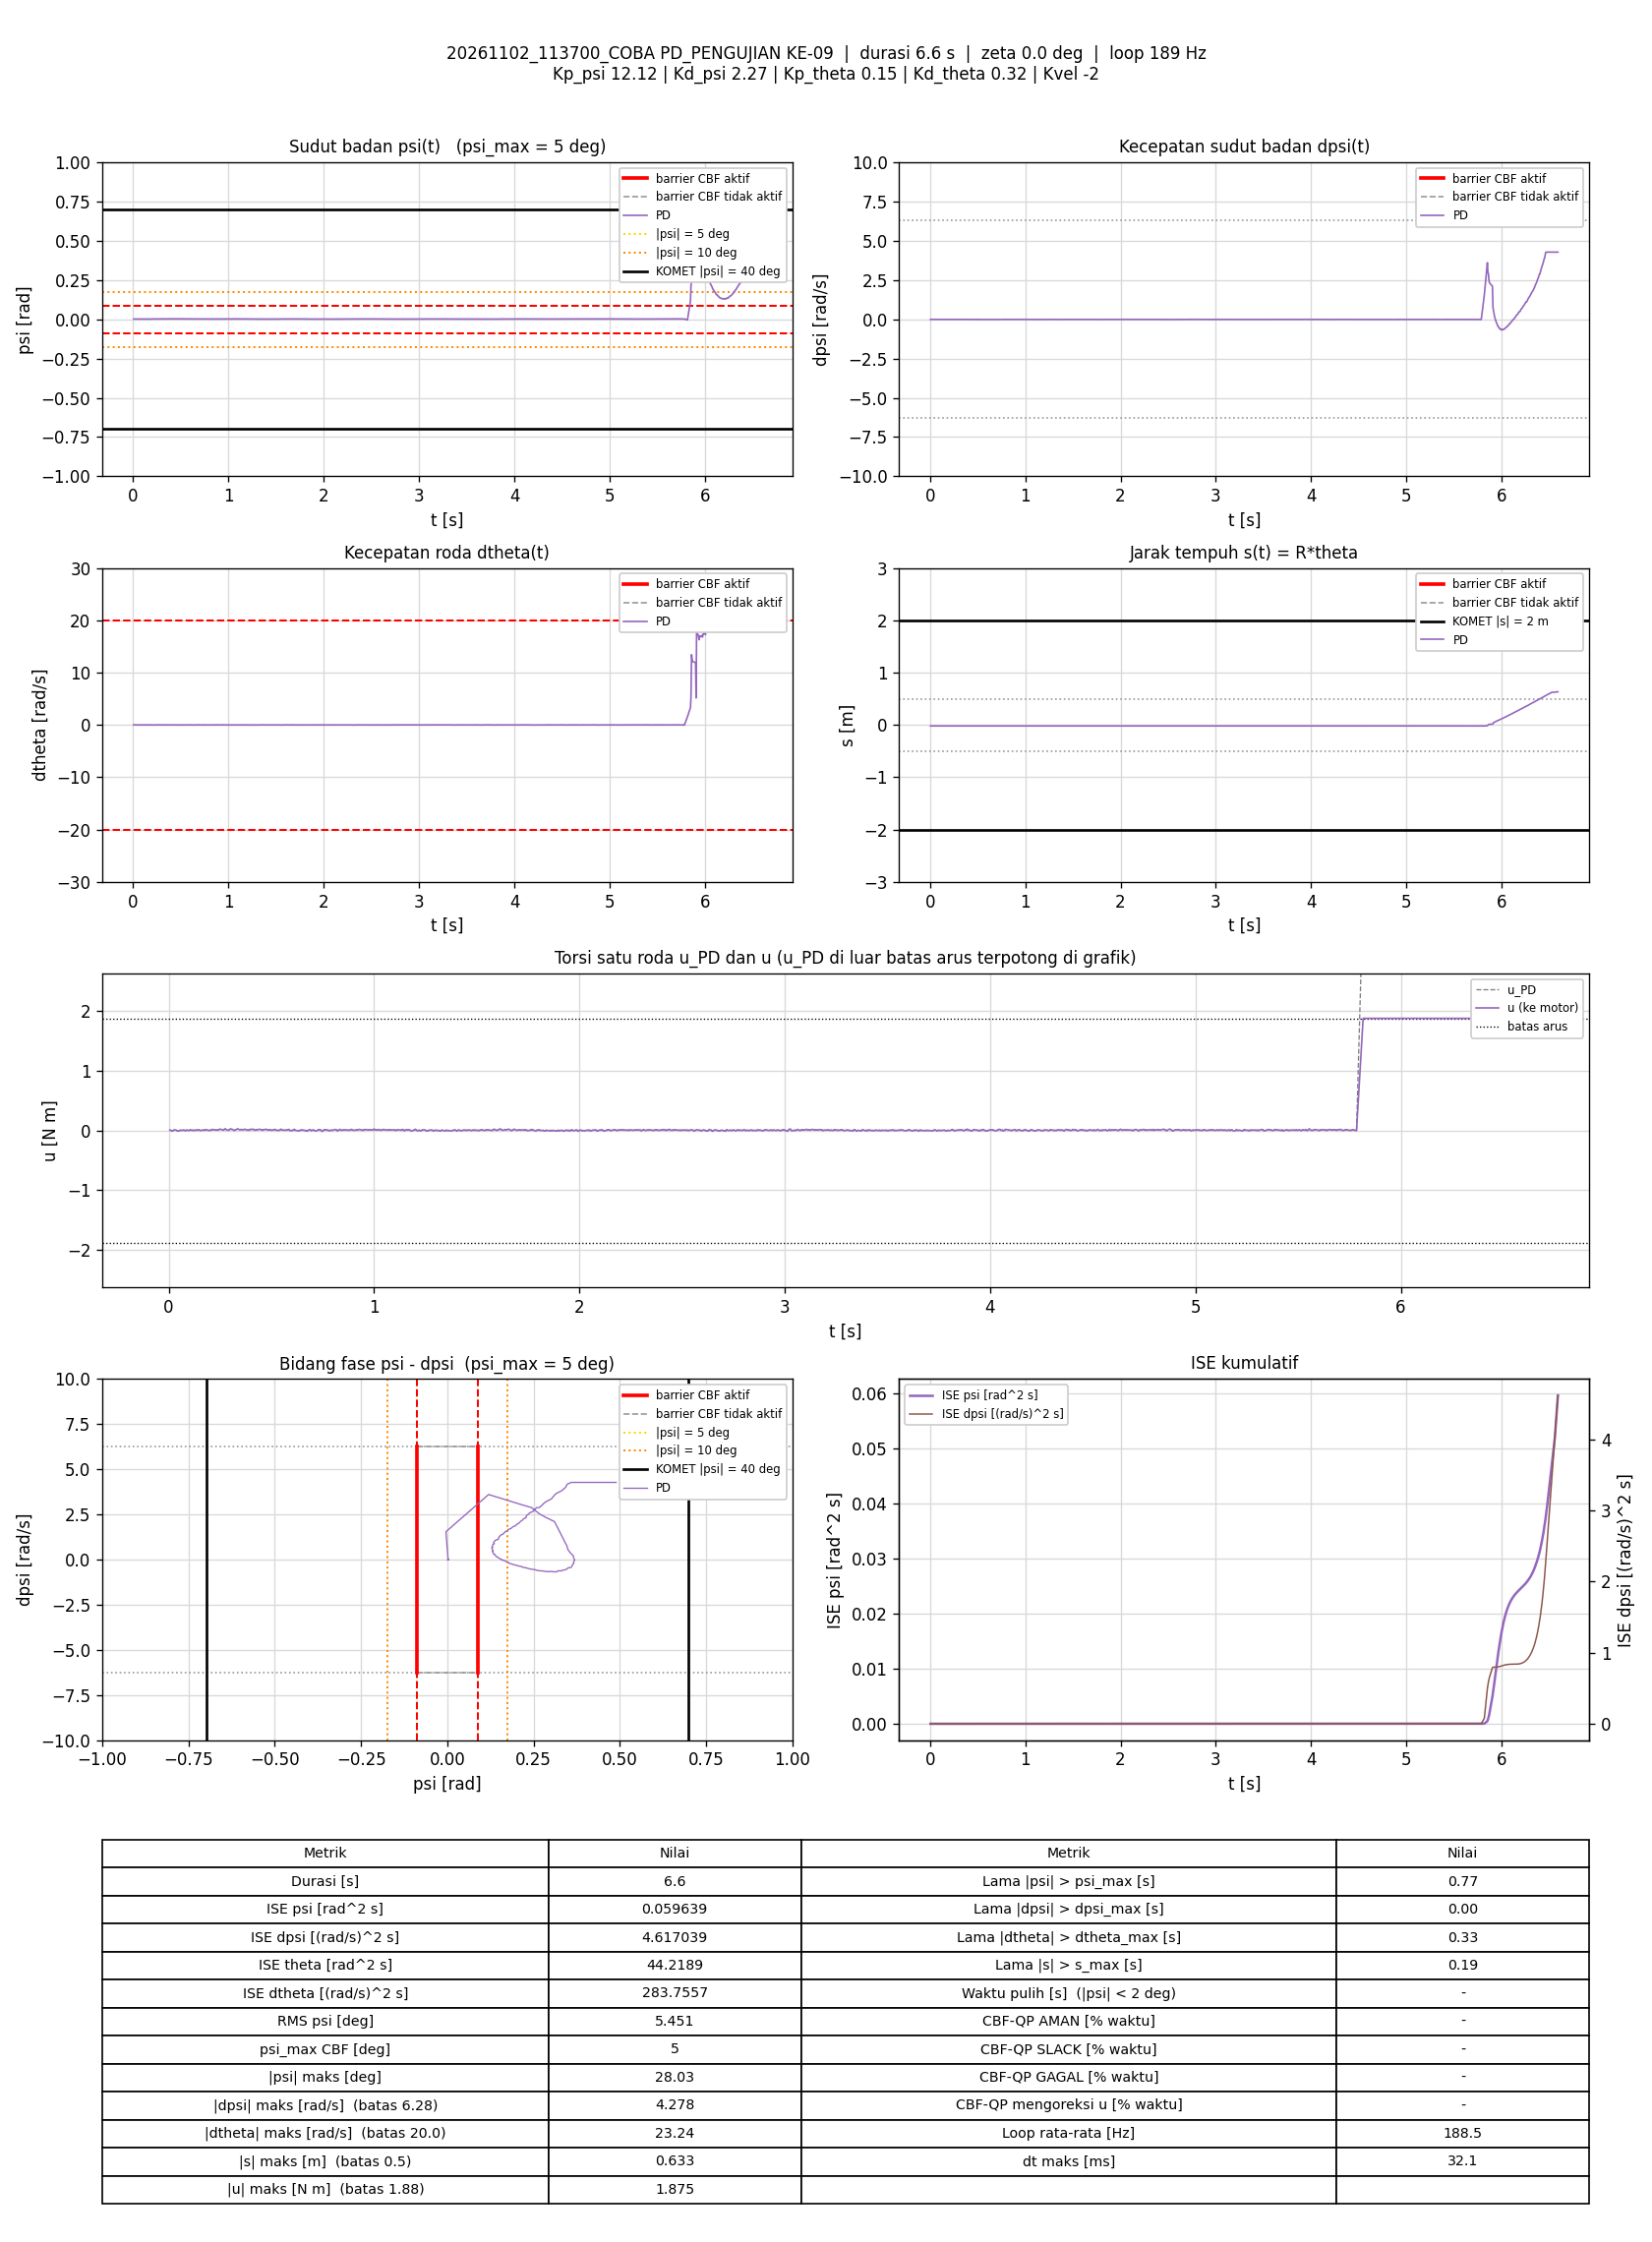

Data behind this chart, as committed beside it:
t_s, theta_rad, dtheta_rad_s, psi_rad, dpsi_rad_s, error_theta, error_dtheta, error_psi, error_dpsi, u_PD_Nm, u_Nm, status_cbf, dorong_N, ISE_theta, ISE_dtheta, ISE_psi, ISE_dpsi, Kp_psi, Kd_psi, Kp_theta, Kd_theta, Kvel, Alpha_1, Alpha_2
0.005706, -0.3979, -0.004613, 0.001866, -0.006494, 0.3979, 0.004613, -0.001866, 0.006494, 0.006399, 0.006399, -, 0, 0.0009035, 1.214336e-07, 1.9871951e-08, 2.4066684e-07, 12.12, 2.27, 0.15, 0.32, -2, 7.42, 8.45
0.01081, -0.3977, -0.0001406, 0.001847, -0.009159, 0.3977, 0.0001406, -0.001847, 0.009159, 0.001545, 0.001545, -, 0, 0.00171, 1.2153442e-07, 3.7261773e-08, 6.6846497e-07, 12.12, 2.27, 0.15, 0.32, -2, 7.42, 8.45
0.01579, -0.3981, -0.01166, 0.00173, -0.01129, 0.3981, 0.01166, -0.00173, 0.01129, -0.008395, -0.008395, -, 0, 0.002501, 7.9939332e-07, 5.2184638e-08, 1.3042421e-06, 12.12, 2.27, 0.15, 0.32, -2, 7.42, 8.45
0.02079, -0.3982, -0.009186, 0.001597, -0.008892, 0.3982, 0.009186, -0.001597, 0.008892, -0.00377, -0.00377, -, 0, 0.003292, 1.2207142e-06, 6.4917895e-08, 1.6990417e-06, 12.12, 2.27, 0.15, 0.32, -2, 7.42, 8.45
0.02579, -0.3984, -0.003265, 0.001361, -0.00303, 0.3984, 0.003265, -0.001361, 0.00303, 0.008566, 0.008566, -, 0, 0.004087, 1.2740676e-06, 7.4181102e-08, 1.7449927e-06, 12.12, 2.27, 0.15, 0.32, -2, 7.42, 8.45
0.03086, -0.3984, -0.002552, 0.00135, -0.002364, 0.3984, 0.002552, -0.00135, 0.002364, 0.01017, 0.01017, -, 0, 0.004892, 1.3071108e-06, 8.3420411e-08, 1.7733435e-06, 12.12, 2.27, 0.15, 0.32, -2, 7.42, 8.45
0.03583, -0.3982, 0.003154, 0.001341, -0.004362, 0.3982, -0.003154, -0.001341, 0.004362, 0.007358, 0.007358, -, 0, 0.00568, 1.3565511e-06, 9.2354189e-08, 1.8679029e-06, 12.12, 2.27, 0.15, 0.32, -2, 7.42, 8.45
0.04079, -0.3986, -0.02364, 0.001531, -0.006627, 0.3986, 0.02364, -0.001531, 0.006627, -0.00405, -0.00405, -, 0, 0.006467, 4.1237019e-06, 1.0396595e-07, 2.0854453e-06, 12.12, 2.27, 0.15, 0.32, -2, 7.42, 8.45
0.04579, -0.3981, -0.009422, 0.001655, -0.01116, 0.3981, 0.009422, -0.001655, 0.01116, -0.008288, -0.008288, -, 0, 0.00726, 4.5677188e-06, 1.1765949e-07, 2.7081161e-06, 12.12, 2.27, 0.15, 0.32, -2, 7.42, 8.45
0.05172, -0.3982, -0.007238, 0.001563, -0.008626, 0.3982, 0.007238, -0.001563, 0.008626, -0.002957, -0.002957, -, 0, 0.008201, 4.8786069e-06, 1.3215313e-07, 3.1497138e-06, 12.12, 2.27, 0.15, 0.32, -2, 7.42, 8.45
0.05778, -0.3981, 0.003534, 0.00147, -0.005162, 0.3981, -0.003534, -0.00147, 0.005162, 0.007224, 0.007224, -, 0, 0.009162, 4.9543098e-06, 1.452421e-07, 3.3112065e-06, 12.12, 2.27, 0.15, 0.32, -2, 7.42, 8.45
0.06279, -0.3988, -0.02021, 0.001401, -0.004895, 0.3988, 0.02021, -0.001401, 0.004895, -0.0006008, -0.0006008, -, 0, 0.009957, 6.9973085e-06, 1.5505926e-07, 3.4310912e-06, 12.12, 2.27, 0.15, 0.32, -2, 7.42, 8.45
0.0688, -0.3988, -0.02255, 0.001537, -0.00263, 0.3988, 0.02255, -0.001537, 0.00263, 0.005441, 0.005441, -, 0, 0.01091, 1.0054038e-05, 1.6926164e-07, 3.4726917e-06, 12.12, 2.27, 0.15, 0.32, -2, 7.42, 8.45
0.07379, -0.3984, -0.005467, 0.001572, -0.004895, 0.3984, 0.005467, -0.001572, 0.004895, 0.006185, 0.006185, -, 0, 0.01171, 1.020328e-05, 1.8159484e-07, 3.5923692e-06, 12.12, 2.27, 0.15, 0.32, -2, 7.42, 8.45
0.07892, -0.3983, -0.007884, 0.001646, -0.007427, 0.3983, 0.007884, -0.001646, 0.007427, 0.0005671, 0.0005671, -, 0, 0.01252, 1.0522345e-05, 1.9550136e-07, 3.8755057e-06, 12.12, 2.27, 0.15, 0.32, -2, 7.42, 8.45
0.08388, -0.398, -0.001351, 0.001737, -0.008626, 0.398, 0.001351, -0.001737, 0.008626, 0.001039, 0.001039, -, 0, 0.01331, 1.0531395e-05, 2.1045274e-07, 4.2442404e-06, 12.12, 2.27, 0.15, 0.32, -2, 7.42, 8.45
0.0889, -0.3981, -2.006922e-06, 0.001702, -0.005828, 0.3981, 2.006922e-06, -0.001702, 0.005828, 0.007399, 0.007399, -, 0, 0.0141, 1.0531395e-05, 2.2499539e-07, 4.4147463e-06, 12.12, 2.27, 0.15, 0.32, -2, 7.42, 8.45
0.09472, -0.3981, -0.003727, 0.001666, -0.008359, 0.3981, 0.003727, -0.001666, 0.008359, 2.5157706e-05, 2.5157706e-05, -, 0, 0.01502, 1.0612158e-05, 2.4113926e-07, 4.821133e-06, 12.12, 2.27, 0.15, 0.32, -2, 7.42, 8.45
0.0998, -0.398, 0.002357, 0.00162, -0.009159, 0.398, -0.002357, -0.00162, 0.009159, -0.000406, -0.000406, -, 0, 0.01583, 1.064038e-05, 2.5446601e-07, 5.2472737e-06, 12.12, 2.27, 0.15, 0.32, -2, 7.42, 8.45
0.1048, -0.398, 0.004956, 0.001593, -0.004096, 0.398, -0.004956, -0.001593, 0.004096, 0.01159, 0.01159, -, 0, 0.01662, 1.0763157e-05, 2.671505e-07, 5.3311471e-06, 12.12, 2.27, 0.15, 0.32, -2, 7.42, 8.45
0.1098, -0.3983, -0.01272, 0.001646, -0.004629, 0.3983, 0.01272, -0.001646, 0.004629, 0.005365, 0.005365, -, 0, 0.01741, 1.1572615e-05, 2.8068819e-07, 5.4382651e-06, 12.12, 2.27, 0.15, 0.32, -2, 7.42, 8.45
0.1149, -0.3983, -0.01997, 0.001821, -0.005828, 0.3983, 0.01997, -0.001821, 0.005828, 0.002443, 0.002443, -, 0, 0.01822, 1.3612028e-05, 2.9763002e-07, 5.6118878e-06, 12.12, 2.27, 0.15, 0.32, -2, 7.42, 8.45
0.1198, -0.398, -0.002889, 0.001808, -0.006894, 0.398, 0.002889, -0.001808, 0.006894, 0.005337, 0.005337, -, 0, 0.019, 1.3652849e-05, 3.1361509e-07, 5.8443379e-06, 12.12, 2.27, 0.15, 0.32, -2, 7.42, 8.45
0.1257, -0.3983, -0.01245, 0.001654, -0.00796, 0.3983, 0.01245, -0.001654, 0.00796, -0.002001, -0.002001, -, 0, 0.01994, 1.4569e-05, 3.2980043e-07, 6.2190107e-06, 12.12, 2.27, 0.15, 0.32, -2, 7.42, 8.45
0.1309, -0.3981, -0.0004205, 0.001707, -0.004629, 0.3981, 0.0004205, -0.001707, 0.004629, 0.01004, 0.01004, -, 0, 0.02076, 1.4569921e-05, 3.449787e-07, 6.3306586e-06, 12.12, 2.27, 0.15, 0.32, -2, 7.42, 8.45
0.1358, -0.3981, -0.002178, 0.001711, -0.005562, 0.3981, 0.002178, -0.001711, 0.005562, 0.007418, 0.007418, -, 0, 0.02154, 1.4593059e-05, 3.5926665e-07, 6.481582e-06, 12.12, 2.27, 0.15, 0.32, -2, 7.42, 8.45
0.1408, -0.3982, -0.01134, 0.001813, -0.006361, 0.3982, 0.01134, -0.001813, 0.006361, 0.003899, 0.003899, -, 0, 0.02233, 1.5235501e-05, 3.7567404e-07, 6.6836494e-06, 12.12, 2.27, 0.15, 0.32, -2, 7.42, 8.45
0.1458, -0.3978, 0.005527, 0.001831, -0.005828, 0.3978, -0.005527, -0.001831, 0.005828, 0.01073, 0.01073, -, 0, 0.02312, 1.5388213e-05, 3.9243919e-07, 6.8534495e-06, 12.12, 2.27, 0.15, 0.32, -2, 7.42, 8.45
0.1517, -0.3978, 0.0009911, 0.001763, -0.008093, 0.3978, -0.0009911, -0.001763, 0.008093, 0.003309, 0.003309, -, 0, 0.02405, 1.5394027e-05, 4.1082564e-07, 7.2410659e-06, 12.12, 2.27, 0.15, 0.32, -2, 7.42, 8.45
0.1568, -0.398, -0.008946, 0.001796, -0.008493, 0.398, 0.008946, -0.001796, 0.008493, -0.0003793, -0.0003793, -, 0, 0.02486, 1.5800575e-05, 4.2720259e-07, 7.6074512e-06, 12.12, 2.27, 0.15, 0.32, -2, 7.42, 8.45
0.1618, -0.3979, 0.0001751, 0.001718, -0.00716, 0.3979, -0.0001751, -0.001718, 0.00716, 0.004624, 0.004624, -, 0, 0.02565, 1.5800729e-05, 4.4196823e-07, 7.8639451e-06, 12.12, 2.27, 0.15, 0.32, -2, 7.42, 8.45
0.1668, -0.3981, -0.00643, 0.001657, -0.004629, 0.3981, 0.00643, -0.001657, 0.004629, 0.007519, 0.007519, -, 0, 0.02644, 1.6007171e-05, 4.5567914e-07, 7.9709254e-06, 12.12, 2.27, 0.15, 0.32, -2, 7.42, 8.45
0.1728, -0.3981, -0.008335, 0.001718, -0.006894, 0.3981, 0.008335, -0.001718, 0.006894, 0.002507, 0.002507, -, 0, 0.0274, 1.6425314e-05, 4.734451e-07, 8.2569556e-06, 12.12, 2.27, 0.15, 0.32, -2, 7.42, 8.45
0.1779, -0.3976, 0.00834, 0.00181, -0.005295, 0.3976, -0.00834, -0.00181, 0.005295, 0.01259, 0.01259, -, 0, 0.0282, 1.6779419e-05, 4.9012811e-07, 8.3996984e-06, 12.12, 2.27, 0.15, 0.32, -2, 7.42, 8.45
0.1829, -0.398, -0.006266, 0.001772, -0.001831, 0.398, 0.006266, -0.001772, 0.001831, 0.01532, 0.01532, -, 0, 0.029, 1.6976697e-05, 5.0590695e-07, 8.4165436e-06, 12.12, 2.27, 0.15, 0.32, -2, 7.42, 8.45
0.1878, -0.398, -0.01635, 0.001982, -0.005162, 0.398, 0.01635, -0.001982, 0.005162, 0.007066, 0.007066, -, 0, 0.02977, 1.8281235e-05, 5.2506357e-07, 8.5465368e-06, 12.12, 2.27, 0.15, 0.32, -2, 7.42, 8.45
0.1928, -0.3978, -0.01629, 0.002171, -0.007294, 0.3978, 0.01629, -0.002171, 0.007294, 0.004539, 0.004539, -, 0, 0.03056, 1.9608838e-05, 5.4863436e-07, 8.8126587e-06, 12.12, 2.27, 0.15, 0.32, -2, 7.42, 8.45
0.1987, -0.3979, -0.01609, 0.00211, -0.008892, 0.3979, 0.01609, -0.00211, 0.008892, 0.0002345, 0.0002345, -, 0, 0.0315, 2.1140126e-05, 5.7496294e-07, 9.2804523e-06, 12.12, 2.27, 0.15, 0.32, -2, 7.42, 8.45
0.2038, -0.3976, 0.002023, 0.002025, -0.007693, 0.3976, -0.002023, -0.002025, 0.007693, 0.00773, 0.00773, -, 0, 0.0323, 2.1160922e-05, 5.9580659e-07, 9.5812199e-06, 12.12, 2.27, 0.15, 0.32, -2, 7.42, 8.45
0.2088, -0.3977, 0.0002169, 0.001933, -0.007427, 0.3977, -0.0002169, -0.001933, 0.007427, 0.006634, 0.006634, -, 0, 0.0331, 2.116116e-05, 6.1465901e-07, 9.8596311e-06, 12.12, 2.27, 0.15, 0.32, -2, 7.42, 8.45
0.2138, -0.3977, -0.003782, 0.002049, -0.002231, 0.3977, 0.003782, -0.002049, 0.002231, 0.01856, 0.01856, -, 0, 0.03388, 2.1231985e-05, 6.3545388e-07, 9.8842781e-06, 12.12, 2.27, 0.15, 0.32, -2, 7.42, 8.45
0.2188, -0.3977, -0.006272, 0.002112, -0.005029, 0.3977, 0.006272, -0.002112, 0.005029, 0.01217, 0.01217, -, 0, 0.03467, 2.1428655e-05, 6.5775171e-07, 1.0010721e-05, 12.12, 2.27, 0.15, 0.32, -2, 7.42, 8.45
0.2239, -0.3975, -0.008554, 0.002295, -0.00756, 0.3975, 0.008554, -0.002295, 0.00756, 0.00792, 0.00792, -, 0, 0.03548, 2.1803695e-05, 6.8475194e-07, 1.0303642e-05, 12.12, 2.27, 0.15, 0.32, -2, 7.42, 8.45
0.2288, -0.3971, -0.0006009, 0.002446, -0.007427, 0.3971, 0.0006009, -0.002446, 0.007427, 0.0126, 0.0126, -, 0, 0.03625, 2.1805456e-05, 7.1392969e-07, 1.0572623e-05, 12.12, 2.27, 0.15, 0.32, -2, 7.42, 8.45
0.2339, -0.3974, -0.01469, 0.002512, -0.008626, 0.3974, 0.01469, -0.002512, 0.008626, 0.006163, 0.006163, -, 0, 0.03705, 2.2900892e-05, 7.4596727e-07, 1.0950422e-05, 12.12, 2.27, 0.15, 0.32, -2, 7.42, 8.45
0.2388, -0.397, -0.003457, 0.002625, -0.01009, 0.397, 0.003457, -0.002625, 0.01009, 0.007796, 0.007796, -, 0, 0.03783, 2.2959669e-05, 7.7985298e-07, 1.1451374e-05, 12.12, 2.27, 0.15, 0.32, -2, 7.42, 8.45
0.2439, -0.3971, -0.001969, 0.002495, -0.007294, 0.3971, 0.001969, -0.002495, 0.007294, 0.01306, 0.01306, -, 0, 0.03863, 2.2979287e-05, 8.1137477e-07, 1.1720667e-05, 12.12, 2.27, 0.15, 0.32, -2, 7.42, 8.45
0.2488, -0.3969, 0.0073, 0.00247, -0.004629, 0.3969, -0.0073, -0.00247, 0.004629, 0.02176, 0.02176, -, 0, 0.03941, 2.32448e-05, 8.4176396e-07, 1.1827421e-05, 12.12, 2.27, 0.15, 0.32, -2, 7.42, 8.45
0.2538, -0.3972, -0.002089, 0.002409, -0.003963, 0.3972, 0.002089, -0.002409, 0.003963, 0.01953, 0.01953, -, 0, 0.04019, 2.3266455e-05, 8.7055194e-07, 1.190533e-05, 12.12, 2.27, 0.15, 0.32, -2, 7.42, 8.45
0.2598, -0.3972, -0.0124, 0.002619, -0.006228, 0.3972, 0.0124, -0.002619, 0.006228, 0.01364, 0.01364, -, 0, 0.04114, 2.419111e-05, 9.1181371e-07, 1.2138671e-05, 12.12, 2.27, 0.15, 0.32, -2, 7.42, 8.45
0.2649, -0.3971, -0.01062, 0.0026, -0.009559, 0.3971, 0.01062, -0.0026, 0.009559, 0.006417, 0.006417, -, 0, 0.04194, 2.475967e-05, 9.4592225e-07, 1.2599667e-05, 12.12, 2.27, 0.15, 0.32, -2, 7.42, 8.45
0.2699, -0.397, -0.003644, 0.002576, -0.006627, 0.397, 0.003644, -0.002576, 0.006627, 0.01501, 0.01501, -, 0, 0.04273, 2.4826131e-05, 9.791182e-07, 1.2819465e-05, 12.12, 2.27, 0.15, 0.32, -2, 7.42, 8.45
0.2758, -0.3967, 0.01458, 0.002497, -0.003163, 0.3967, -0.01458, -0.002497, 0.003163, 0.02775, 0.02775, -, 0, 0.04366, 2.6090601e-05, 1.0161877e-06, 1.2878961e-05, 12.12, 2.27, 0.15, 0.32, -2, 7.42, 8.45
0.2808, -0.3972, -0.01209, 0.002524, -0.007294, 0.3972, 0.01209, -0.002524, 0.007294, 0.01017, 0.01017, -, 0, 0.04445, 2.6820498e-05, 1.0480141e-06, 1.3144628e-05, 12.12, 2.27, 0.15, 0.32, -2, 7.42, 8.45
0.2858, -0.3969, -0.008627, 0.002704, -0.008626, 0.3969, 0.008627, -0.002704, 0.008626, 0.01044, 0.01044, -, 0, 0.04524, 2.7192508e-05, 1.0845686e-06, 1.35165e-05, 12.12, 2.27, 0.15, 0.32, -2, 7.42, 8.45
0.2909, -0.3972, -0.0179, 0.002574, -0.01022, 0.3972, 0.0179, -0.002574, 0.01022, 0.002255, 0.002255, -, 0, 0.04605, 2.8838641e-05, 1.1186121e-06, 1.4053847e-05, 12.12, 2.27, 0.15, 0.32, -2, 7.42, 8.45
0.2958, -0.3969, -0.005503, 0.002658, -0.007027, 0.3969, 0.005503, -0.002658, 0.007027, 0.0145, 0.0145, -, 0, 0.04682, 2.8986158e-05, 1.1530174e-06, 1.4294407e-05, 12.12, 2.27, 0.15, 0.32, -2, 7.42, 8.45
0.3008, -0.3969, -0.001405, 0.002667, -0.00263, 0.3969, 0.001405, -0.002667, 0.00263, 0.02591, 0.02591, -, 0, 0.0476, 2.8995991e-05, 1.1884811e-06, 1.4328893e-05, 12.12, 2.27, 0.15, 0.32, -2, 7.42, 8.45
0.3058, -0.3967, 0.002428, 0.002697, -0.006228, 0.3967, -0.002428, -0.002697, 0.006228, 0.01932, 0.01932, -, 0, 0.04839, 2.9025487e-05, 1.2248579e-06, 1.452291e-05, 12.12, 2.27, 0.15, 0.32, -2, 7.42, 8.45
0.3117, -0.3968, -0.01451, 0.002936, -0.006094, 0.3968, 0.01451, -0.002936, 0.006094, 0.01711, 0.01711, -, 0, 0.04932, 3.0271115e-05, 1.2758648e-06, 1.4742696e-05, 12.12, 2.27, 0.15, 0.32, -2, 7.42, 8.45
... 1,182 more rows
